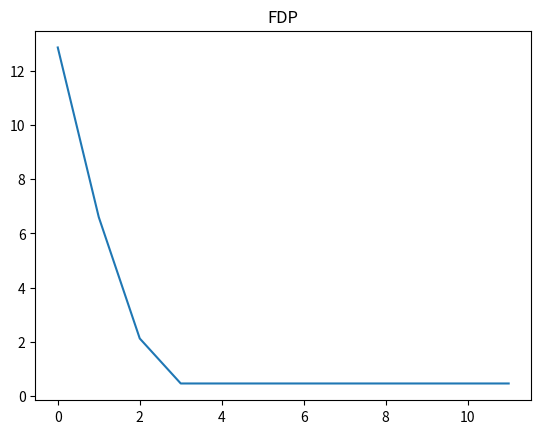
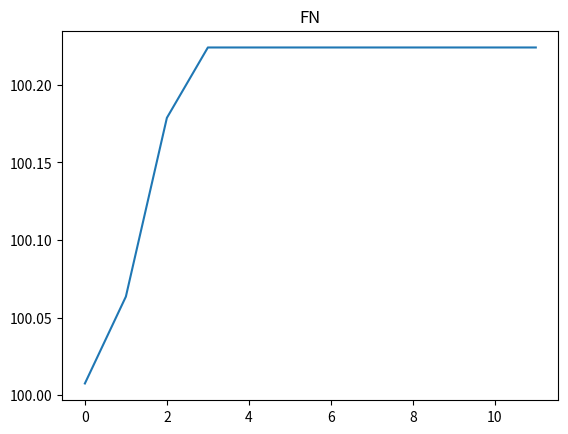
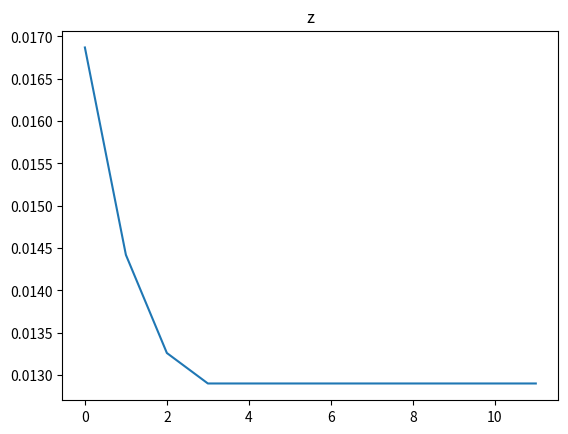
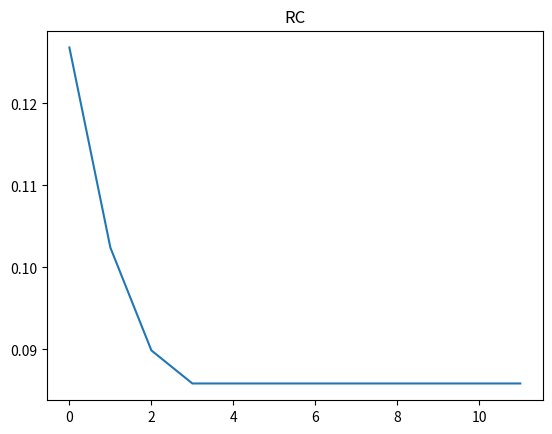
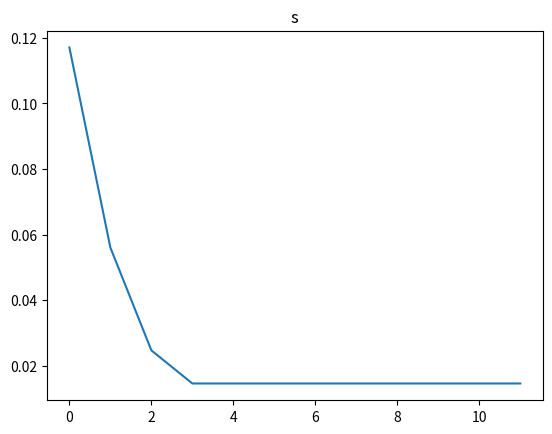
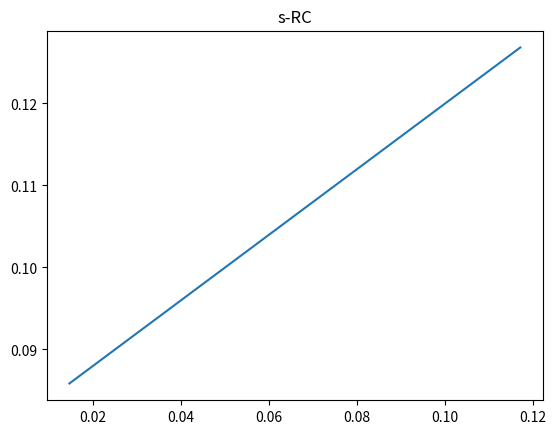

Here is the Python script that generated these plots, in order:
#! /usr/bin/env python
import math
import matplotlib.pyplot as plt

# define some constant parameters
r = 0.140  # unit m
R = 0.150  # r+h
rs = 0.1465
b = 0.144
c1 = 0.5  # from Ding
c2 = 0  # from Ding
c3 = 0  # from Ding
c = 0.2  # fake
phy = 30.0  # fake unit:degree
K = 0.010  # fake unit:m
Ks = 2500000  # fake unit:Pa/m**N
nk0 = 1  # fake
nk1 = 1  # fake
RC0 = 0.4
RC1 = 0.2
m = 28.78 #kg
time_step = 0.01 #10hz
z0 = 0.0001
slop = 0.0
G=100


# get z
def loop_z_FDP(z, s):
    theta1=math.acos((r-z)/r)
    theta1dot=math.acos((r-z)/R)
    thetam=(c1+c2*s)*theta1
    theta2=c3*theta1
    A=(math.cos(thetam)-math.cos(theta2))/(thetam-theta2)+(math.cos(thetam)-math.cos(theta1))/(theta1-thetam)
    B=(math.sin(thetam)-math.sin(theta2))/(thetam-theta2)+(math.sin(thetam)-math.sin(theta1))/(theta1-thetam)
    N=nk0+nk1*s
    sigmam=Ks*(r**N)*((math.cos(thetam)-math.cos(theta1))**N)
    taum=(1-math.exp(-rs*((theta1dot-thetam)-(1-s)*(math.sin(theta1dot)-math.sin(thetam)))/K))*(c+sigmam*math.tan(phy/180*math.pi))
    FN0=r*b*sigmam*A+rs*b*taum*B
    FDP=rs*b*taum*A-r*b*sigmam*B
    return [FN0, FDP]

def get_z_FDP(z, s, FN):
    FN0_FDP = loop_z_FDP(z, s)
    FN0 = FN0_FDP[0]
    while math.fabs(FN0-FN)>0.1:
        FN0_FDP = loop_z_FDP(z, s)
        FN0 = FN0_FDP[0]
        FDP = FN0_FDP[1]
        z+=0.00001
    else:
        pass
        #print(z)
        #print(FN0)
        #print(FDP)
    return [z, FDP]

def get_FN(z, s):
    theta1=math.acos((r-z)/r)
    theta1dot=math.acos((r-z)/R)
    thetam=(c1+c2*s)*theta1
    theta2=c3*theta1
    A=(math.cos(thetam)-math.cos(theta2))/(thetam-theta2)+(math.cos(thetam)-math.cos(theta1))/(theta1-thetam)
    B=(math.sin(thetam)-math.sin(theta2))/(thetam-theta2)+(math.sin(thetam)-math.sin(theta1))/(theta1-thetam)
    N=nk0+nk1*s
    sigmam=Ks*(r**N)*((math.cos(thetam)-math.cos(theta1))**N)
    taum=(1-math.exp(-rs*((theta1dot-thetam)-(1-s)*(math.sin(theta1dot)-math.sin(thetam)))/K))*(c+sigmam*math.tan(phy/180*math.pi))
    FN=r*b*sigmam*A+rs*b*taum*B
    return FN

def get_v(s, omega):
    if s>0:
        v=(1-s)*rs*omega
    else:
        v=rs*omega/(s+1)
    return v

def get_RC(s):
    RC = RC0*math.fabs(s+RC1)
    return RC

def get_TD(RC, FDP, FN):
    PC = FDP / FN
    TC = RC + PC
    TD = TC * r * FN
    return TD

# get TD and Z
def terrainmechanic(z=0.001,FN=(G*math.cos(slop/180*math.pi)),s=0.2,omega=0.5):
    print('+++++++++++++++++++++++++++')
    print(FN)
    z_FDP = get_z_FDP(z, s, FN)
    z = z_FDP[0]
    FDP = z_FDP[1]
    print('********************** FDP')
    print(FDP)
    v = get_v(s, omega)
    print('********************** v')
    print(v)
    RC = get_RC(s)
    TD = get_TD(RC, FDP, FN)
    print('********************** TD')
    print(TD)
    TD_list=[]
    FDP_list=[]
    z_list=[]
    FN_list=[]
    s_list=[]
    RC_list=[]

    while math.fabs(FDP) > (G*math.sin(slop/180*math.pi)+1):
        v = FDP / m *time_step+v
        print('********************** v')
        print(v)
        if rs * omega >= v:
            s = (rs * omega -v) / (rs * omega)
        else:
            s = (rs * omega -v) / v
        print('********************** s')
        print(s)
        z_FDP = get_z_FDP(z0, s, FN)
        z = z_FDP[0]
        print('********************** z')
        print(z)
        FDP = z_FDP[1]
        print('********************** FDP')
        print(FDP)
        FN = get_FN(z, s)
        print('********************** FN')
        print(FN)
        RC = get_RC(s)
        print('********************** RC')
        print(RC)
        TD = get_TD(RC, FDP, FN)
        print('********************** TD')
        print(TD)
        s_list.append(s)
        RC_list.append(RC)
        z_list.append(z)
        FN_list.append(FN)
        FDP_list.append(FDP)
        #print(FDP_list)
        

    else:
        print('---------------------- s')
        print(s)
        print('---------------------- FN')
        print(FN)
        print('---------------------- z')
        print(z)
        print('---------------------- TD')
        print(TD)   
        FDP_list.extend(2*len(FDP_list)*[FDP_list[-1]])
        count_list=range(0,len(FDP_list))
        plt.figure(1)
        plt.title('FDP')
        plt.plot(count_list,FDP_list)

        FN_list.extend(2*len(FN_list)*[FN_list[-1]])
        plt.figure(2)
        plt.title('FN')
        plt.plot(count_list,FN_list)

        z_list.extend(2*len(z_list)*[z_list[-1]])
        plt.figure(3)
        plt.title('z')
        plt.plot(count_list,z_list)

        RC_list.extend(2*len(RC_list)*[RC_list[-1]])
        plt.figure(4)
        plt.title('RC')
        plt.plot(count_list,RC_list)

        s_list.extend(2*len(s_list)*[s_list[-1]])
        plt.figure(5)
        plt.title('s')
        plt.plot(count_list,s_list)

        plt.figure(6)
        plt.title('s-RC')
        plt.plot(s_list,RC_list)   

        plt.show()

     
    return 0

terrainmechanic()


